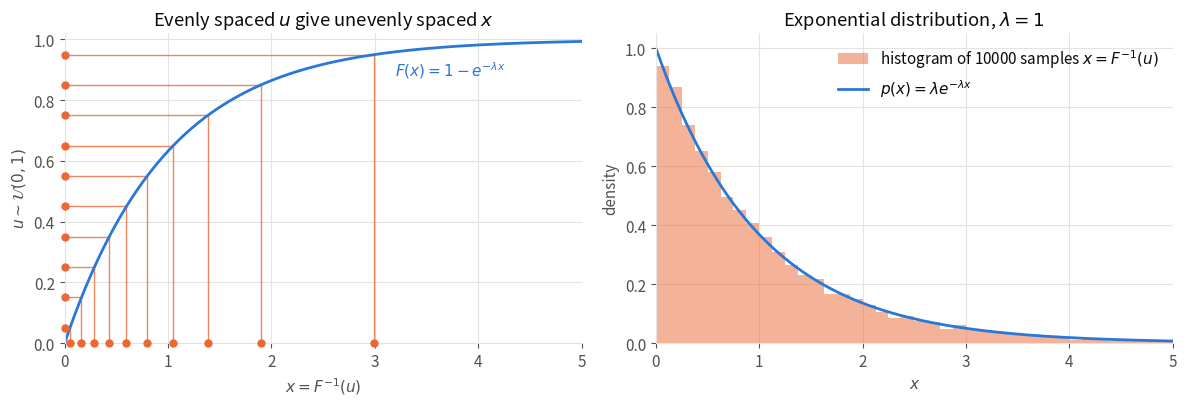

Source code (Python): (Note: this script raises an exception after producing the figure.)
"""Inverse transform sampling of the exponential distribution (Monte Carlo chapter).

Run from anywhere: `python src/img/inverse-transform.py` writes `inverse-transform.png` next to this file.
"""

from pathlib import Path

import matplotlib.pyplot as plt
import numpy as np

lam = 1.0
N = 10000

rng = np.random.default_rng(42)
samples = -np.log(1 - rng.uniform(0, 1, N)) / lam

# Evenly spaced quantiles for the left panel: equal steps in u give unequal steps in x
u_grid = np.arange(0.05, 1.0, 0.1)
x_grid = -np.log(1 - u_grid) / lam

x = np.linspace(0, 5, 500)
pdf = lam * np.exp(-lam * x)
cdf = 1 - np.exp(-lam * x)

# Palette: categorical slots 1-2 of the dataviz reference palette, plus text/grid tokens
DIST, SAMPLE = "#2a78d6", "#eb6834"
TEXT, MUTED, GRID = "#0b0b0b", "#52514e", "#e4e3df"

plt.rcParams.update({
    "font.size": 11,
    "text.color": TEXT,
    "axes.labelcolor": MUTED,
    "xtick.color": MUTED,
    "ytick.color": MUTED,
    "axes.edgecolor": GRID,
})

fig, (ax1, ax2) = plt.subplots(1, 2, figsize=(12, 4.2))

# Left: from u on the y-axis to x = F^{-1}(u) on the x-axis
for u, xi in zip(u_grid, x_grid):
    ax1.plot([0, xi, xi], [u, u, 0], color=SAMPLE, lw=1, alpha=0.8)
ax1.plot(x, cdf, color=DIST, lw=2)
ax1.scatter(np.zeros_like(u_grid), u_grid, color=SAMPLE, s=25, zorder=3, clip_on=False)
ax1.scatter(x_grid, np.zeros_like(x_grid), color=SAMPLE, s=25, zorder=3, clip_on=False)
ax1.text(3.2, 0.88, "$F(x) = 1 - e^{-\\lambda x}$", color=DIST)
ax1.set_xlim(0, 5)
ax1.set_ylim(0, 1.02)
ax1.set_xlabel("$x = F^{-1}(u)$")
ax1.set_ylabel("$u \\sim \\mathcal{U}(0, 1)$")
ax1.set_title("Evenly spaced $u$ give unevenly spaced $x$", color=TEXT)

# Right: histogram of the samples against the pdf
ax2.hist(samples, bins=np.linspace(0, 5, 41), density=True, color=SAMPLE, alpha=0.5, lw=0,
         label=f"histogram of {N} samples $x = F^{{-1}}(u)$")
ax2.plot(x, pdf, color=DIST, lw=2, label="$p(x) = \\lambda e^{-\\lambda x}$")
ax2.set_xlim(0, 5)
ax2.set_xlabel("$x$")
ax2.set_ylabel("density")
ax2.set_title(f"Exponential distribution, $\\lambda = {lam:g}$", color=TEXT)
ax2.legend(frameon=False, loc="upper right")

for ax in (ax1, ax2):
    ax.grid(color=GRID, lw=0.8)
    ax.set_axisbelow(True)
    for side in ["top", "right"]:
        ax.spines[side].set_visible(False)

fig.tight_layout()
fig.savefig(Path(__file__).with_suffix(".png"), dpi=200, bbox_inches="tight", facecolor="white")
